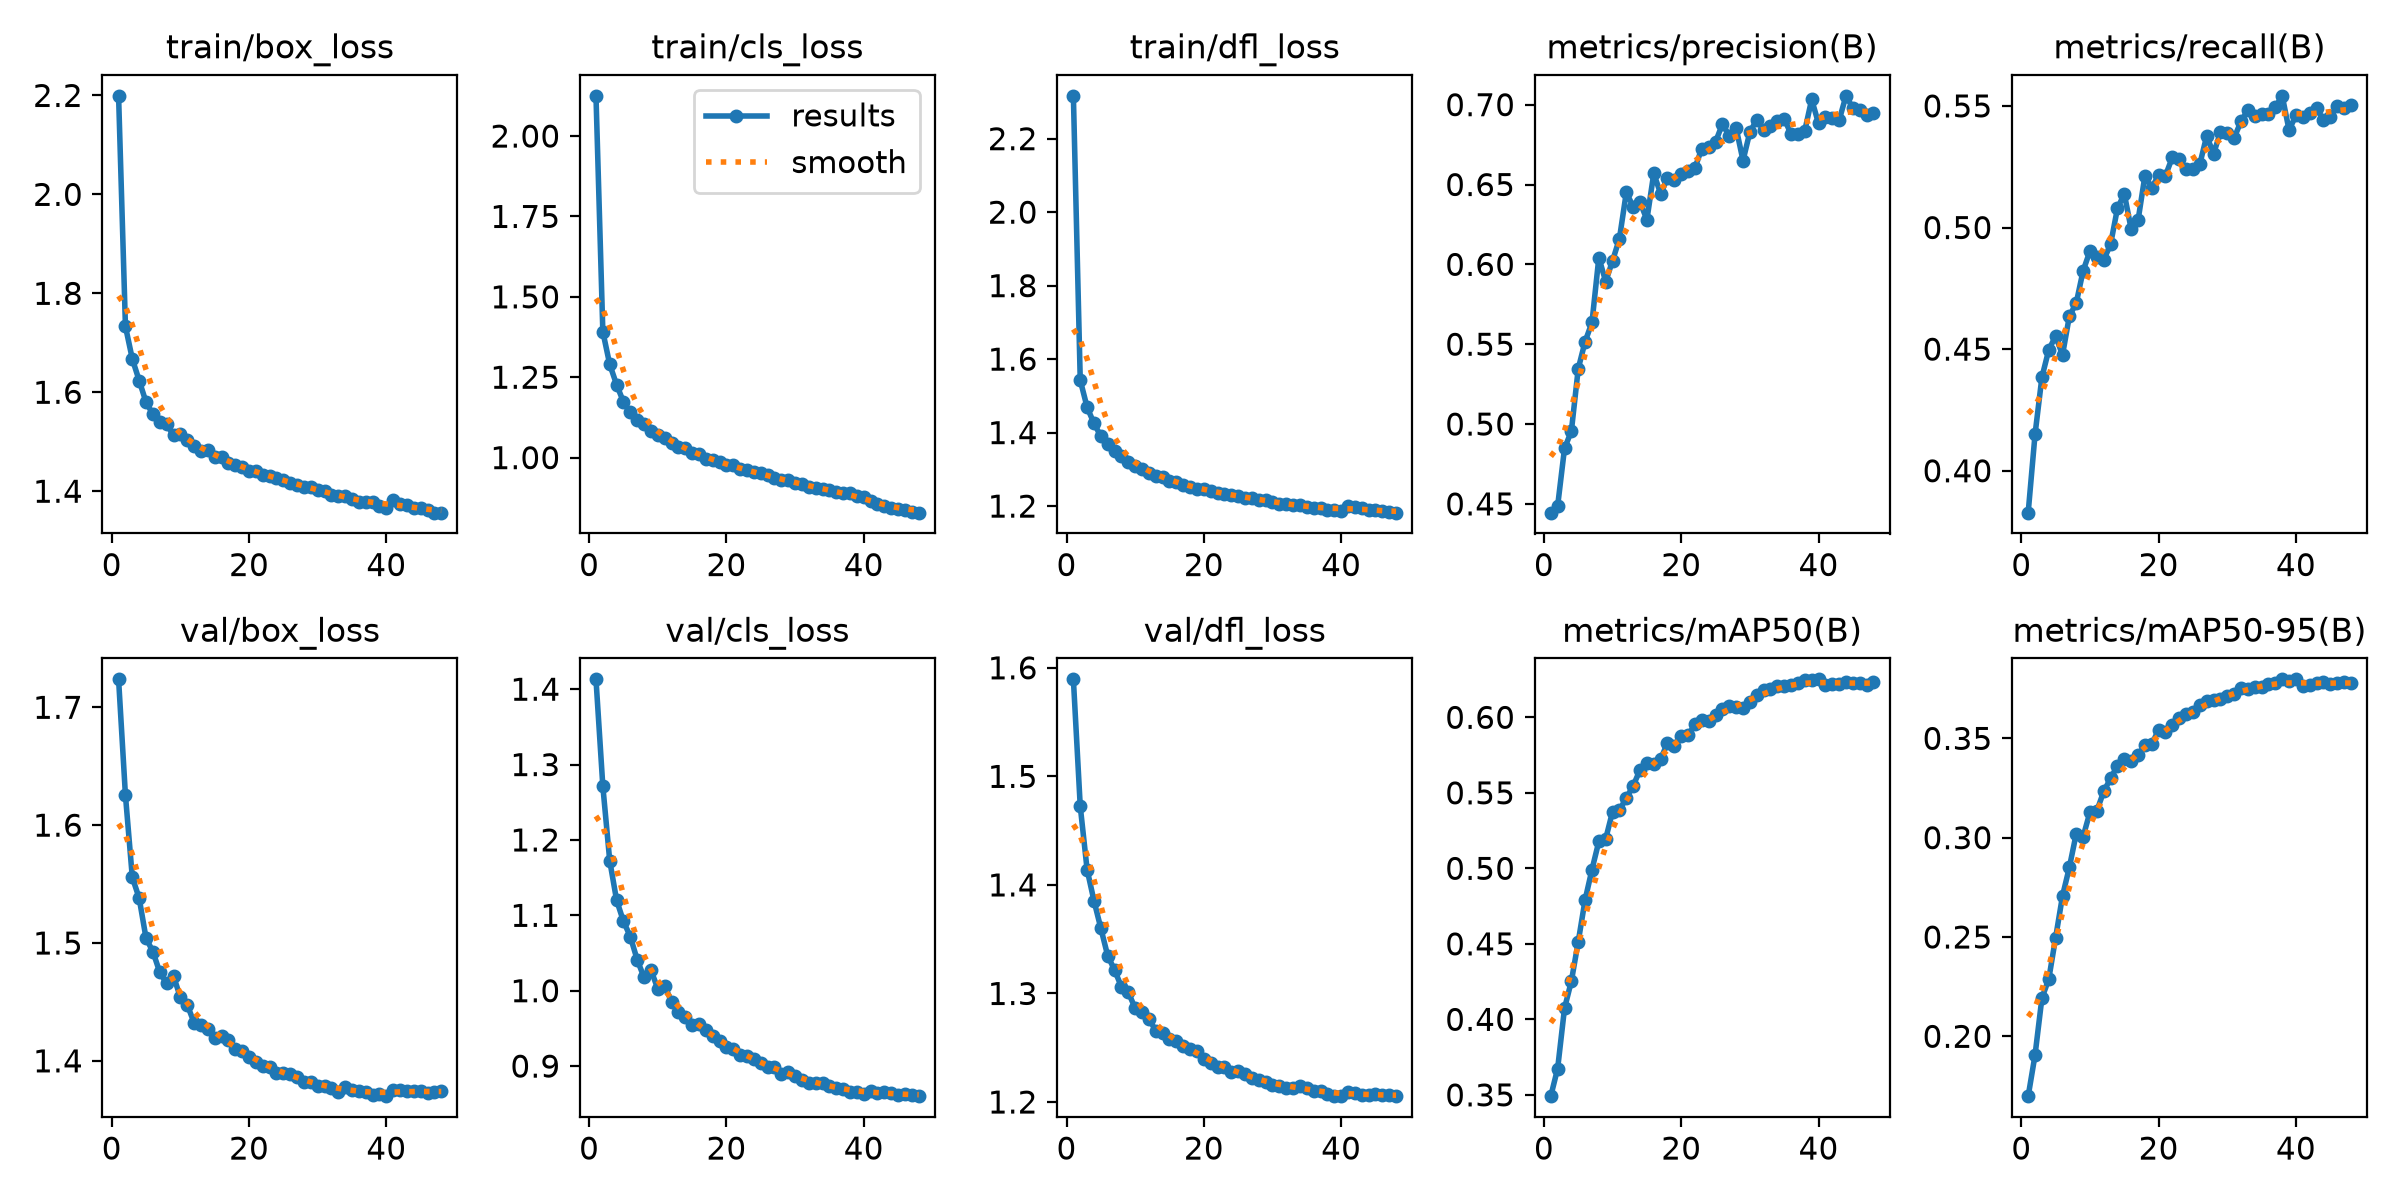

The table this chart was drawn from, first rows:
epoch, time, train/box_loss, train/cls_loss, train/dfl_loss, metrics/precision(B), metrics/recall(B), metrics/mAP50(B), metrics/mAP50-95(B), val/box_loss, val/cls_loss, val/dfl_loss, lr/pg0, lr/pg1, lr/pg2
1, 227.4, 2.199, 2.125, 2.317, 0.4445, 0.3828, 0.3491, 0.1699, 1.724, 1.413, 1.589, 0.00037, 0.00037, 0.00037
2, 456.1, 1.733, 1.392, 1.543, 0.4487, 0.415, 0.3674, 0.1905, 1.625, 1.271, 1.472, 0.0007257, 0.0007257, 0.0007257
3, 681.6, 1.667, 1.29, 1.469, 0.4847, 0.4384, 0.4073, 0.2193, 1.556, 1.173, 1.414, 0.001067, 0.001067, 0.001067
4, 906.4, 1.624, 1.227, 1.425, 0.4956, 0.4497, 0.4253, 0.2288, 1.538, 1.12, 1.385, 0.001045, 0.001045, 0.001045
5, 1132, 1.58, 1.173, 1.39, 0.5346, 0.4554, 0.4514, 0.2497, 1.504, 1.092, 1.36, 0.001023, 0.001023, 0.001023
6, 1357, 1.556, 1.141, 1.37, 0.5516, 0.4476, 0.4791, 0.2706, 1.493, 1.072, 1.335, 0.001001, 0.001001, 0.001001
7, 1584, 1.54, 1.116, 1.35, 0.5636, 0.4636, 0.4992, 0.2851, 1.475, 1.041, 1.322, 0.000979, 0.000979, 0.000979
8, 1811, 1.535, 1.104, 1.335, 0.6042, 0.4689, 0.5178, 0.302, 1.466, 1.018, 1.306, 0.000957, 0.000957, 0.000957
9, 2038, 1.513, 1.083, 1.32, 0.5892, 0.4822, 0.5196, 0.3005, 1.472, 1.028, 1.301, 0.000935, 0.000935, 0.000935
10, 2266, 1.515, 1.071, 1.309, 0.6022, 0.4903, 0.5376, 0.3129, 1.454, 1.003, 1.286, 0.000913, 0.000913, 0.000913
11, 2494, 1.503, 1.06, 1.3, 0.6161, 0.4879, 0.5385, 0.3135, 1.448, 1.007, 1.283, 0.000891, 0.000891, 0.000891
12, 2722, 1.491, 1.047, 1.29, 0.6451, 0.4867, 0.5466, 0.3233, 1.432, 0.9856, 1.276, 0.000869, 0.000869, 0.000869
13, 2950, 1.482, 1.034, 1.283, 0.6362, 0.4931, 0.5546, 0.3298, 1.431, 0.9716, 1.266, 0.000847, 0.000847, 0.000847
14, 3179, 1.482, 1.029, 1.278, 0.6389, 0.5078, 0.5652, 0.3362, 1.427, 0.9645, 1.263, 0.000825, 0.000825, 0.000825
15, 3407, 1.47, 1.015, 1.268, 0.628, 0.5139, 0.5697, 0.3398, 1.419, 0.9539, 1.258, 0.000803, 0.000803, 0.000803
16, 3636, 1.47, 1.011, 1.264, 0.6569, 0.4994, 0.5692, 0.3387, 1.421, 0.9552, 1.256, 0.000781, 0.000781, 0.000781
17, 3864, 1.458, 0.9972, 1.256, 0.6443, 0.5029, 0.5722, 0.3415, 1.418, 0.9484, 1.252, 0.000759, 0.000759, 0.000759
18, 4092, 1.452, 0.9914, 1.252, 0.654, 0.5212, 0.5832, 0.3466, 1.41, 0.9396, 1.249, 0.000737, 0.000737, 0.000737
19, 4321, 1.448, 0.9851, 1.247, 0.6529, 0.5164, 0.5808, 0.3472, 1.409, 0.9335, 1.247, 0.000715, 0.000715, 0.000715
20, 4550, 1.44, 0.9761, 1.247, 0.6564, 0.5215, 0.5877, 0.3543, 1.403, 0.9253, 1.24, 0.000693, 0.000693, 0.000693
21, 4779, 1.441, 0.9762, 1.242, 0.6584, 0.5214, 0.5882, 0.353, 1.399, 0.9233, 1.236, 0.000671, 0.000671, 0.000671
22, 5007, 1.432, 0.9647, 1.235, 0.6605, 0.5289, 0.5953, 0.3569, 1.396, 0.9147, 1.232, 0.000649, 0.000649, 0.000649
23, 5234, 1.43, 0.9602, 1.233, 0.6725, 0.5282, 0.5981, 0.3604, 1.395, 0.9127, 1.233, 0.000627, 0.000627, 0.000627
24, 5462, 1.427, 0.9552, 1.229, 0.6732, 0.5241, 0.5977, 0.3621, 1.39, 0.9096, 1.228, 0.0006051, 0.0006051, 0.0006051
25, 5690, 1.423, 0.9513, 1.227, 0.6767, 0.5242, 0.6014, 0.3635, 1.39, 0.9038, 1.228, 0.0005831, 0.0005831, 0.0005831
26, 5919, 1.416, 0.9447, 1.223, 0.6879, 0.5261, 0.6056, 0.3668, 1.389, 0.8988, 1.226, 0.0005611, 0.0005611, 0.0005611
27, 11114, 1.412, 0.9352, 1.223, 0.6805, 0.5376, 0.6074, 0.3689, 1.386, 0.8982, 1.222, 0.0005391, 0.0005391, 0.0005391
28, 11326, 1.409, 0.9304, 1.217, 0.6853, 0.5303, 0.607, 0.3693, 1.382, 0.8901, 1.22, 0.0005171, 0.0005171, 0.0005171
29, 11548, 1.409, 0.9315, 1.216, 0.665, 0.5392, 0.6064, 0.3697, 1.382, 0.8921, 1.218, 0.0004951, 0.0004951, 0.0004951
30, 11774, 1.402, 0.9226, 1.212, 0.6829, 0.5389, 0.6102, 0.3715, 1.379, 0.8866, 1.216, 0.0004731, 0.0004731, 0.0004731
31, 12004, 1.401, 0.9179, 1.207, 0.6904, 0.5368, 0.6145, 0.3724, 1.378, 0.8817, 1.215, 0.0004511, 0.0004511, 0.0004511
32, 12234, 1.392, 0.9102, 1.204, 0.6842, 0.5437, 0.6182, 0.3755, 1.377, 0.8777, 1.213, 0.0004291, 0.0004291, 0.0004291
33, 12464, 1.39, 0.9059, 1.203, 0.6866, 0.5483, 0.6187, 0.375, 1.374, 0.877, 1.213, 0.0004071, 0.0004071, 0.0004071
34, 12695, 1.39, 0.9038, 1.202, 0.6897, 0.546, 0.6209, 0.3759, 1.378, 0.877, 1.215, 0.0003851, 0.0003851, 0.0003851
35, 12926, 1.383, 0.898, 1.199, 0.6913, 0.5468, 0.6208, 0.3758, 1.375, 0.8739, 1.213, 0.0003631, 0.0003631, 0.0003631
36, 13156, 1.379, 0.8941, 1.196, 0.6814, 0.5465, 0.6212, 0.3773, 1.374, 0.8705, 1.21, 0.0003411, 0.0003411, 0.0003411
37, 13386, 1.379, 0.8899, 1.195, 0.6818, 0.5495, 0.6227, 0.3779, 1.374, 0.8695, 1.21, 0.0003191, 0.0003191, 0.0003191
38, 13616, 1.377, 0.8888, 1.19, 0.6838, 0.5541, 0.6244, 0.3797, 1.371, 0.865, 1.207, 0.0002971, 0.0002971, 0.0002971
39, 13846, 1.37, 0.8815, 1.189, 0.7033, 0.5401, 0.6247, 0.379, 1.372, 0.8654, 1.206, 0.0002751, 0.0002751, 0.0002751
40, 14076, 1.366, 0.8775, 1.187, 0.6882, 0.5461, 0.6251, 0.3797, 1.37, 0.8632, 1.205, 0.0002531, 0.0002531, 0.0002531
41, 14311, 1.382, 0.8644, 1.201, 0.6922, 0.5452, 0.6214, 0.3762, 1.375, 0.8669, 1.21, 0.0002311, 0.0002311, 0.0002311
42, 14531, 1.375, 0.8546, 1.196, 0.6915, 0.5471, 0.6223, 0.377, 1.375, 0.8644, 1.209, 0.0002091, 0.0002091, 0.0002091
43, 14752, 1.372, 0.851, 1.194, 0.6902, 0.5492, 0.6221, 0.3777, 1.374, 0.8655, 1.207, 0.0001871, 0.0001871, 0.0001871
44, 14972, 1.367, 0.8429, 1.19, 0.7055, 0.5441, 0.6232, 0.3782, 1.375, 0.8637, 1.207, 0.0001651, 0.0001651, 0.0001651
45, 15193, 1.365, 0.841, 1.19, 0.6978, 0.5456, 0.6229, 0.3772, 1.374, 0.8622, 1.207, 0.0001431, 0.0001431, 0.0001431
46, 15413, 1.361, 0.8381, 1.185, 0.6965, 0.5499, 0.6226, 0.378, 1.373, 0.863, 1.206, 0.0001211, 0.0001211, 0.0001211
47, 15633, 1.357, 0.832, 1.183, 0.6932, 0.549, 0.6216, 0.3782, 1.374, 0.8612, 1.206, 9.91012e-05, 9.91012e-05, 9.91012e-05
48, 15854, 1.357, 0.8289, 1.182, 0.6951, 0.5504, 0.6234, 0.3779, 1.374, 0.8601, 1.205, 7.71034e-05, 7.71034e-05, 7.71034e-05
